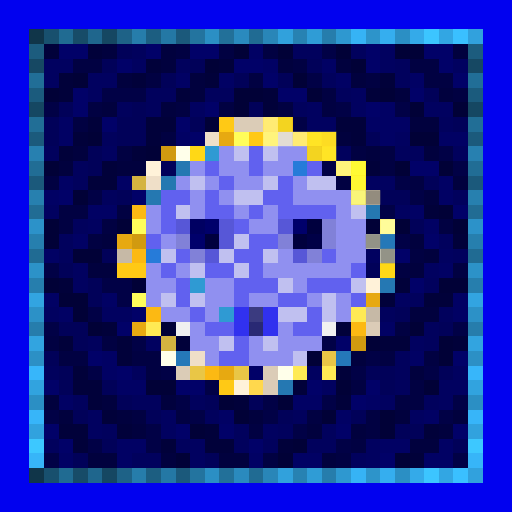
t = 0.00 s
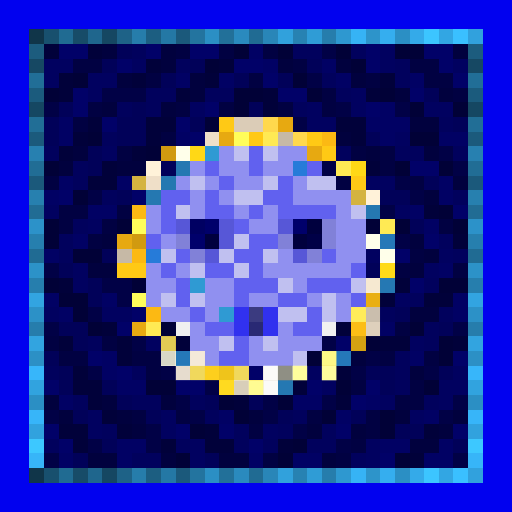
t = 1.13 s
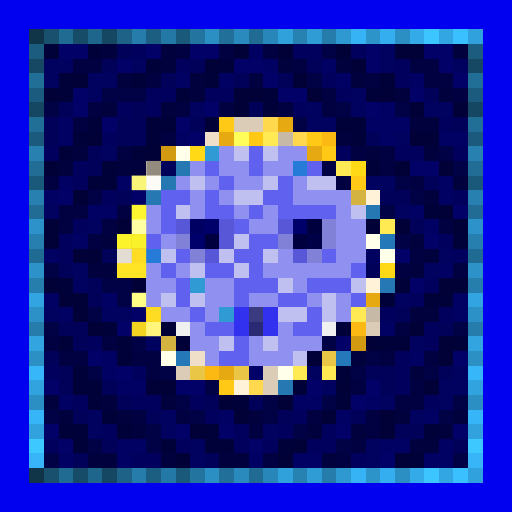
t = 2.25 s
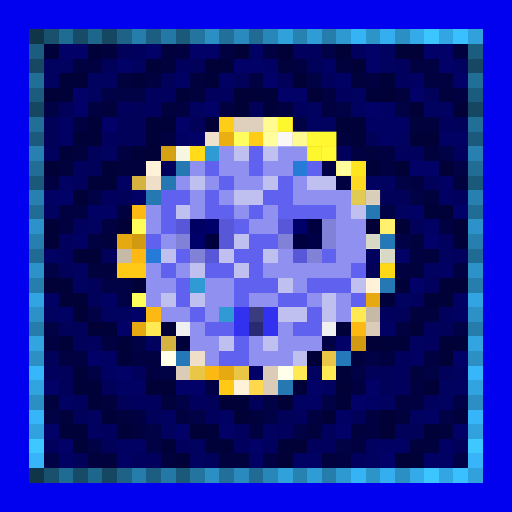
t = 3.38 s
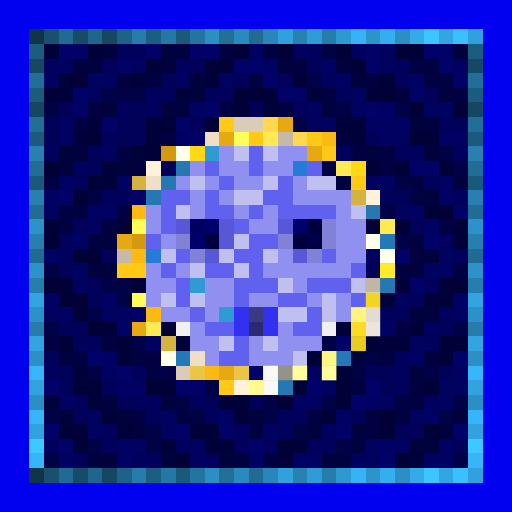
t = 4.50 s
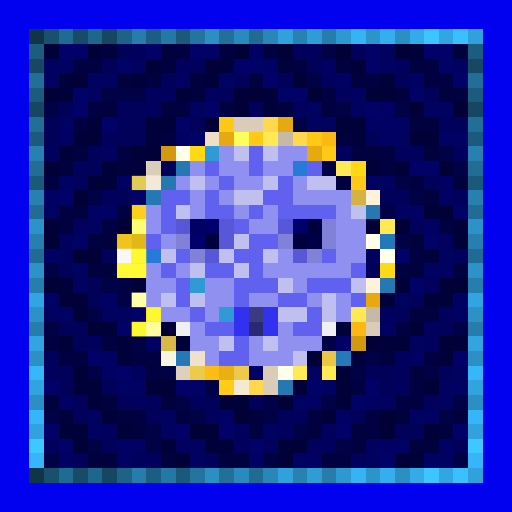
t = 5.63 s

The animated SVG that drew these frames (rendered in a browser with its animation timeline set to each time). Animation: 1 CSS @keyframes rule; one cycle of 6.75 s, repeats indefinitely.

<svg viewBox="0 0 35 35" shape-rendering="crispEdges" xmlns="http://www.w3.org/2000/svg"><style>@keyframes k0{0%{opacity:0}15.75%{opacity:.95}35.00%{opacity:0}100%{opacity:0}}.a00{animation:k0 3.6s ease-in-out 0.00s infinite}.a01{animation:k0 3.6s ease-in-out -0.45s infinite}.a02{animation:k0 3.6s ease-in-out -0.90s infinite}.a03{animation:k0 3.6s ease-in-out -1.35s infinite}.a04{animation:k0 3.6s ease-in-out -1.80s infinite}.a05{animation:k0 3.6s ease-in-out -2.25s infinite}.a06{animation:k0 3.6s ease-in-out -2.70s infinite}.a07{animation:k0 3.6s ease-in-out -3.15s infinite}</style><rect width="35" height="35" fill="#0101ef"/><path fill="#103549" d="M2 2h1v1H2zM2 32h1v1H2z"/><path fill="#18506e" d="M3 2h1v1H3zM3 32h1v1H3z"/><path fill="#206b92" d="M4 2h1v1H4zM4 32h1v1H4z"/><path fill="#174c68" d="M5 2h1v1H5zM5 32h1v1H5z"/><path fill="#1f668d" d="M6 2h1v1H6zM6 32h1v1H6z"/><path fill="#154762" d="M7 2h1v1H7zM2 7h1v1H2zM32 7h1v1H32zM7 32h1v1H7z"/><path fill="#1e6287" d="M8 2h1v1H8zM8 32h1v1H8z"/><path fill="#267dab" d="M9 2h1v1H9zM9 32h1v1H9z"/><path fill="#1c5e81" d="M10 2h1v1H10zM10 32h1v1H10z"/><path fill="#2478a5" d="M11 2h1v1H11zM11 32h1v1H11z"/><path fill="#1b597b" d="M12 2h1v1H12zM2 12h1v1H2zM32 12h1v1H32zM12 32h1v1H12z"/><path fill="#23749f" d="M13 2h1v1H13zM13 32h1v1H13z"/><path fill="#2b8fc4" d="M14 2h1v1H14zM27 2h1v1H27zM2 27h1v1H2zM32 27h1v1H32zM14 32h1v1H14zM27 32h1v1H27z"/><path fill="#227099" d="M15 2h1v1H15zM15 32h1v1H15z"/><path fill="#2a8abe" d="M16 2h1v1H16zM16 32h1v1H16z"/><path fill="#206b93" d="M17 2h1v1H17zM2 17h1v1H2zM32 17h1v1H32zM17 32h1v1H17z"/><path fill="#2986b8" d="M18 2h1v1H18zM18 32h1v1H18z"/><path fill="#31a1dc" d="M19 2h1v1H19zM19 32h1v1H19z"/><path fill="#2782b2" d="M20 2h1v1H20zM20 32h1v1H20z"/><path fill="#2f9cd6" d="M21 2h1v1H21zM21 32h1v1H21z"/><path fill="#267dac" d="M22 2h1v1H22zM2 22h1v1H2zM32 22h1v1H32zM22 32h1v1H22z"/><path fill="#2e98d0" d="M23 2h1v1H23zM23 32h1v1H23z"/><path fill="#36b3f5" d="M24 2h1v1H24zM24 32h1v1H24z"/><path fill="#2d94ca" d="M25 2h1v1H25zM25 32h1v1H25z"/><path fill="#35aeef" d="M26 2h1v1H26zM26 32h1v1H26z"/><path fill="#34aae9" d="M28 2h1v1H28zM28 32h1v1H28z"/><path fill="#3cc5ff" d="M29 2h1v1H29zM29 32h1v1H29z"/><path fill="#32a6e3" d="M30 2h1v1H30zM30 32h1v1H30z"/><path fill="#3ac0ff" d="M31 2h1v1H31zM31 32h1v1H31z"/><path fill="#31a1dd" d="M32 2h1v1H32zM32 32h1v1H32z"/><path fill="#1c5c7e" d="M2 3h1v1H2zM32 3h1v1H32z"/><path fill="#01013a" d="M3 3h1v1H3zM6 3h1v1H6zM10 4h1v1H10zM15 4h1v1H15zM4 5h1v1H4zM9 5h1v1H9zM14 5h1v1H14zM26 5h1v1H26zM4 6h1v1H4zM12 6h1v1H12zM18 6h1v1H18zM25 6h1v1H25zM18 7h1v1H18zM6 8h1v1H6zM10 8h2v1H10zM23 8h2v1H23zM5 9h1v1H5zM10 9h1v1H10zM24 9h1v1H24zM4 10h1v1H4zM9 10h1v1H9zM7 11h1v1H7zM25 11h1v1H25zM6 12h2v1H6zM29 14h1v1H29zM31 16h1v1H31zM4 19h1v1H4zM27 19h1v1H27zM26 20h1v1H26zM29 20h2v1H29zM7 22h1v1H7zM23 22h1v1H23zM4 23h1v1H4zM8 23h1v1H8zM12 23h1v1H12zM26 23h2v1H26zM31 23h1v1H31zM8 24h1v1H8zM5 25h1v1H5zM23 25h1v1H23zM5 26h2v1H5zM20 26h1v1H20zM6 27h1v1H6zM16 27h1v1H16zM23 27h1v1H23zM7 28h1v1H7zM4 29h2v1H4zM8 29h1v1H8zM14 29h1v1H14zM29 29h1v1H29zM5 30h1v1H5zM11 30h1v1H11zM14 30h2v1H14zM19 30h1v1H19zM28 31h1v1H28z"/><path fill="#010168" d="M4 3h2v1H4zM10 3h1v1H10zM13 3h2v1H13zM25 3h1v1H25zM29 3h2v1H29zM8 4h1v1H8zM16 4h2v1H16zM25 4h1v1H25zM30 4h1v1H30zM18 5h1v1H18zM31 5h1v1H31zM5 6h1v1H5zM19 6h2v1H19zM28 6h1v1H28zM5 7h1v1H5zM14 7h1v1H14zM25 7h1v1H25zM7 8h1v1H7zM12 8h1v1H12zM13 9h1v1H13zM28 11h2v1H28zM4 13h1v1H4zM9 13h1v1H9zM31 14h1v1H31zM29 16h1v1H29zM27 17h1v1H27zM28 19h1v1H28zM9 21h1v1H9zM8 22h1v1H8zM23 23h1v1H23zM6 24h1v1H6zM31 24h1v1H31zM8 25h1v1H8zM17 25h1v1H17zM3 26h1v1H3zM12 26h2v1H12zM21 26h1v1H21zM25 26h1v1H25zM24 27h1v1H24zM3 29h1v1H3zM12 29h1v1H12zM15 29h1v1H15zM23 29h1v1H23zM31 29h1v1H31zM4 30h1v1H4zM17 30h1v1H17zM26 31h1v1H26z"/><path fill="#01013e" d="M7 3h1v1H7zM11 3h1v1H11zM31 3h1v1H31zM11 4h1v1H11zM19 4h1v1H19zM23 4h1v1H23zM8 5h1v1H8zM13 5h1v1H13zM24 5h1v1H24zM13 6h1v1H13zM27 6h1v1H27zM30 6h1v1H30zM7 7h1v1H7zM11 7h1v1H11zM28 8h2v1H28zM23 9h1v1H23zM5 10h1v1H5zM25 10h1v1H25zM29 10h1v1H29zM4 11h1v1H4zM8 11h2v1H8zM31 12h1v1H31zM29 13h1v1H29zM7 16h1v1H7zM28 16h1v1H28zM29 17h1v1H29zM6 18h2v1H6zM28 18h1v1H28zM28 21h2v1H28zM24 24h1v1H24zM28 25h1v1H28zM3 27h1v1H3zM7 27h1v1H7zM11 27h1v1H11zM4 28h1v1H4zM8 28h1v1H8zM17 28h1v1H17zM27 28h1v1H27zM31 28h1v1H31zM9 29h1v1H9zM21 29h1v1H21zM24 29h1v1H24zM30 29h1v1H30zM28 30h2v1H28zM6 31h2v1H6zM11 31h1v1H11zM15 31h2v1H15zM22 31h1v1H22z"/><path fill="#010159" d="M8 3h1v1H8zM7 4h1v1H7zM13 4h1v1H13zM21 4h1v1H21zM11 5h1v1H11zM16 5h1v1H16zM19 5h1v1H19zM29 6h1v1H29zM4 7h1v1H4zM9 7h1v1H9zM17 7h1v1H17zM3 8h1v1H3zM8 8h2v1H8zM13 8h1v1H13zM31 8h1v1H31zM3 9h1v1H3zM8 9h2v1H8zM25 9h1v1H25zM6 10h1v1H6zM6 11h1v1H6zM11 11h1v1H11zM29 12h1v1H29zM8 13h1v1H8zM26 13h2v1H26zM28 15h1v1H28zM7 17h1v1H7zM4 18h1v1H4zM25 18h1v1H25zM6 19h1v1H6zM6 20h1v1H6zM27 21h1v1H27zM4 22h2v1H4zM30 22h1v1H30zM5 23h1v1H5zM3 24h1v1H3zM4 25h1v1H4zM25 25h2v1H25zM30 25h1v1H30zM4 26h1v1H4zM7 26h1v1H7zM26 26h1v1H26zM8 27h1v1H8zM14 27h1v1H14zM17 27h1v1H17zM5 28h1v1H5zM10 28h1v1H10zM19 28h1v1H19zM24 28h1v1H24zM27 29h2v1H27zM7 30h1v1H7zM31 30h1v1H31zM5 31h1v1H5zM14 31h1v1H14z"/><path fill="#01015d" d="M9 3h1v1H9zM20 3h2v1H20zM24 3h1v1H24zM12 4h1v1H12zM27 4h1v1H27zM22 5h1v1H22zM27 5h1v1H27zM10 6h2v1H10zM14 6h2v1H14zM23 6h1v1H23zM8 7h1v1H8zM10 7h1v1H10zM20 7h1v1H20zM30 8h1v1H30zM7 9h1v1H7zM3 10h1v1H3zM23 10h1v1H23zM27 10h2v1H27zM31 10h1v1H31zM5 11h1v1H5zM5 12h1v1H5zM7 13h1v1H7zM31 13h1v1H31zM5 15h1v1H5zM4 16h1v1H4zM30 16h1v1H30zM4 17h1v1H4zM31 17h1v1H31zM29 19h1v1H29zM28 20h1v1H28zM26 21h1v1H26zM30 21h1v1H30zM29 22h1v1H29zM6 23h1v1H6zM29 23h1v1H29zM27 24h1v1H27zM3 25h1v1H3zM9 25h1v1H9zM27 25h1v1H27zM27 26h1v1H27zM5 27h1v1H5zM9 27h2v1H9zM13 27h1v1H13zM29 27h1v1H29zM14 28h1v1H14zM20 28h1v1H20zM7 29h1v1H7zM16 29h1v1H16zM19 29h1v1H19zM22 29h1v1H22zM3 30h1v1H3zM12 30h1v1H12zM16 30h1v1H16zM18 30h1v1H18zM21 30h2v1H21zM9 31h2v1H9zM24 31h1v1H24z"/><path fill="#010142" d="M12 3h1v1H12zM15 3h1v1H15zM18 3h1v1H18zM5 4h2v1H5zM20 4h1v1H20zM28 4h2v1H28zM10 5h1v1H10zM17 5h1v1H17zM25 5h1v1H25zM29 5h2v1H29zM22 6h1v1H22zM31 6h1v1H31zM6 7h1v1H6zM12 7h1v1H12zM15 7h1v1H15zM19 7h1v1H19zM22 7h1v1H22zM5 8h1v1H5zM11 9h1v1H11zM8 10h1v1H8zM24 10h1v1H24zM26 10h1v1H26zM26 11h1v1H26zM3 12h1v1H3zM23 12h1v1H23zM28 12h1v1H28zM4 14h2v1H4zM8 14h1v1H8zM4 15h1v1H4zM7 15h1v1H7zM30 15h1v1H30zM6 16h1v1H6zM28 17h1v1H28zM27 18h1v1H27zM31 18h1v1H31zM27 22h1v1H27zM3 23h1v1H3zM7 23h1v1H7zM4 24h2v1H4zM9 24h2v1H9zM26 24h1v1H26zM29 24h1v1H29zM10 25h1v1H10zM24 26h1v1H24zM28 26h1v1H28zM27 27h2v1H27zM9 28h1v1H9zM12 28h1v1H12zM21 28h1v1H21zM25 28h1v1H25zM17 29h1v1H17zM25 29h1v1H25zM24 30h1v1H24zM18 31h1v1H18zM23 31h1v1H23z"/><path fill="#010137" d="M16 3h1v1H16zM19 3h1v1H19zM23 3h1v1H23zM27 3h2v1H27zM14 4h1v1H14zM24 4h1v1H24zM5 5h1v1H5zM20 5h1v1H20zM3 6h1v1H3zM16 6h2v1H16zM21 6h1v1H21zM26 6h1v1H26zM16 7h1v1H16zM28 7h1v1H28zM31 7h1v1H31zM14 8h1v1H14zM6 9h1v1H6zM28 9h2v1H28zM10 10h1v1H10zM3 11h1v1H3zM27 11h1v1H27zM30 11h1v1H30zM5 13h1v1H5zM30 14h1v1H30zM3 15h1v1H3zM8 15h1v1H8zM25 15h1v1H25zM27 15h1v1H27zM31 15h1v1H31zM3 16h1v1H3zM5 17h2v1H5zM3 19h1v1H3zM9 19h1v1H9zM30 19h2v1H30zM4 20h2v1H4zM5 21h1v1H5zM6 22h1v1H6zM11 22h1v1H11zM28 22h1v1H28zM25 23h1v1H25zM30 23h1v1H30zM21 24h1v1H21zM30 24h1v1H30zM10 26h2v1H10zM23 26h1v1H23zM29 26h1v1H29zM15 27h1v1H15zM19 27h1v1H19zM16 28h1v1H16zM22 28h1v1H22zM26 28h1v1H26zM13 29h1v1H13zM26 29h1v1H26zM20 30h1v1H20zM12 31h1v1H12zM19 31h1v1H19zM27 31h1v1H27z"/><path fill="#010164" d="M17 3h1v1H17zM18 4h1v1H18zM22 4h1v1H22zM12 5h1v1H12zM15 5h1v1H15zM23 5h1v1H23zM28 5h1v1H28zM26 7h1v1H26zM4 8h1v1H4zM25 8h3v1H25zM4 9h1v1H4zM12 9h1v1H12zM26 9h1v1H26zM30 9h2v1H30zM4 12h1v1H4zM8 12h1v1H8zM30 12h1v1H30zM3 13h1v1H3zM30 13h1v1H30zM6 14h2v1H6zM28 14h1v1H28zM29 15h1v1H29zM5 16h1v1H5zM3 17h1v1H3zM30 18h1v1H30zM3 20h1v1H3zM7 20h1v1H7zM31 20h1v1H31zM4 21h1v1H4zM31 21h1v1H31zM26 22h1v1H26zM7 24h1v1H7zM28 24h1v1H28zM7 25h1v1H7zM8 26h2v1H8zM4 27h1v1H4zM20 27h2v1H20zM25 27h1v1H25zM15 28h1v1H15zM23 28h1v1H23zM29 28h1v1H29zM8 30h2v1H8zM26 30h2v1H26zM30 30h1v1H30zM4 31h1v1H4zM8 31h1v1H8zM17 31h1v1H17zM20 31h2v1H20zM29 31h2v1H29z"/><path fill="#010146" d="M22 3h1v1H22zM21 5h1v1H21zM7 6h3v1H7zM3 7h1v1H3zM23 7h1v1H23zM27 7h1v1H27zM20 8h1v1H20zM30 10h1v1H30zM22 11h1v1H22zM31 11h1v1H31zM27 12h1v1H27zM6 13h1v1H6zM28 13h1v1H28zM26 14h1v1H26zM27 16h1v1H27zM3 18h1v1H3zM7 19h2v1H7zM8 20h1v1H8zM6 21h1v1H6zM3 22h1v1H3zM31 22h1v1H31zM9 23h1v1H9zM22 23h1v1H22zM25 24h1v1H25zM6 25h1v1H6zM11 25h1v1H11zM24 25h1v1H24zM29 25h1v1H29zM14 26h1v1H14zM12 27h1v1H12zM18 27h1v1H18zM22 27h1v1H22zM31 27h1v1H31zM3 28h1v1H3zM13 28h1v1H13zM18 28h1v1H18zM30 28h1v1H30zM10 29h1v1H10zM20 29h1v1H20zM6 30h1v1H6zM10 30h1v1H10zM23 30h1v1H23zM3 31h1v1H3zM31 31h1v1H31z"/><path fill="#010160" d="M26 3h1v1H26zM3 4h2v1H3zM9 4h1v1H9zM26 4h1v1H26zM31 4h1v1H31zM3 5h1v1H3zM6 5h2v1H6zM6 6h1v1H6zM24 6h1v1H24zM13 7h1v1H13zM21 7h1v1H21zM24 7h1v1H24zM29 7h2v1H29zM21 8h2v1H21zM27 9h1v1H27zM7 10h1v1H7zM25 12h2v1H25zM3 14h1v1H3zM27 14h1v1H27zM6 15h1v1H6zM25 17h1v1H25zM30 17h1v1H30zM5 18h1v1H5zM29 18h1v1H29zM5 19h1v1H5zM27 20h1v1H27zM3 21h1v1H3zM7 21h2v1H7zM10 23h1v1H10zM28 23h1v1H28zM21 25h1v1H21zM31 25h1v1H31zM22 26h1v1H22zM30 26h2v1H30zM26 27h1v1H26zM30 27h1v1H30zM6 28h1v1H6zM11 28h1v1H11zM28 28h1v1H28zM6 29h1v1H6zM11 29h1v1H11zM18 29h1v1H18zM13 30h1v1H13zM25 30h1v1H25zM13 31h1v1H13zM25 31h1v1H25z"/><path fill="#164863" d="M2 4h1v1H2zM32 4h1v1H32z"/><path fill="#216e97" d="M2 5h1v1H2zM32 5h1v1H32z"/><path fill="#1b5b7d" d="M2 6h1v1H2zM32 6h1v1H32z"/><path fill="#216e96" d="M2 8h1v1H2zM32 8h1v1H32z"/><path fill="#ffc915" d="M15 8h1v1H15zM17 9h1v1H17zM21 9h1v1H21zM22 10h1v1H22zM24 12h1v1H24zM8 18h2v1H8zM15 26h1v1H15z"/><path fill="#dbccb7" d="M16 8h2v1H16zM25 22h1v1H25zM12 25h1v1H12zM18 25h1v1H18zM18 26h1v1H18z"/><path fill="#ffd84d" d="M18 8h1v1H18zM20 9h1v1H20zM17 26h1v1H17z"/><path fill="#e7a911" d="M19 8h1v1H19zM15 9h1v1H15zM21 10h1v1H21zM8 16h1v1H8zM25 20h1v1H25zM9 22h1v1H9zM15 25h1v1H15z"/><path fill="#1b5a7c" d="M2 9h1v1H2zM32 9h1v1H32z"/><path fill="#efdfc8" d="M14 9h1v1H14zM10 12h1v1H10zM13 24h1v1H13z"/><path fill="#fffd5a" d="M16 9h1v1H16zM9 15h1v1H9zM9 20h1v1H9z"/><path fill="#ffea54" d="M18 9h1v1H18zM23 11h1v1H23zM26 15h1v1H26zM24 21h1v1H24zM10 22h1v1H10zM20 25h1v1H20zM22 25h1v1H22z"/><path fill="#c6b9a6" d="M19 9h1v1H19zM8 17h1v1H8zM25 21h1v1H25z"/><path fill="#fcb913" d="M22 9h1v1H22zM9 14h1v1H9zM9 17h1v1H9zM10 21h1v1H10zM24 22h1v1H24zM14 25h1v1H14z"/><path fill="#2780b0" d="M2 10h1v1H2zM32 10h1v1H32z"/><path fill="#d19a10" d="M11 10h1v1H11zM9 16h1v1H9zM24 23h1v1H24z"/><path fill="#ffffea" d="M12 10h1v1H12zM25 16h1v1H25zM26 17h1v1H26zM11 24h1v1H11zM19 25h1v1H19z"/><path fill="#ffd816" d="M13 10h1v1H13zM24 11h1v1H24zM26 18h1v1H26z"/><path fill="#2f9ad3" d="M14 10h1v1H14zM13 19h1v1H13zM15 21h1v1H15z"/><path fill="#9090f0" d="M15 10h1v1H15zM19 10h2v1H19zM13 11h1v1H13zM15 11h2v1H15zM18 11h2v1H18zM12 12h1v1H12zM14 12h1v1H14zM16 12h2v1H16zM20 12h1v1H20zM13 13h1v1H13zM15 13h1v1H15zM20 13h4v1H20zM10 14h1v1H10zM13 14h1v1H13zM16 14h1v1H16zM18 14h1v1H18zM23 14h1v1H23zM10 15h1v1H10zM17 15h2v1H17zM23 15h2v1H23zM11 16h1v1H11zM23 16h2v1H23zM19 17h1v1H19zM23 17h2v1H23zM10 18h1v1H10zM12 18h1v1H12zM18 18h6v1H18zM10 19h2v1H10zM14 19h2v1H14zM20 19h1v1H20zM10 20h1v1H10zM14 20h2v1H14zM17 20h2v1H17zM21 20h1v1H21zM23 20h1v1H23zM11 21h2v1H11zM14 21h1v1H14zM23 21h1v1H23zM13 22h1v1H13zM19 22h1v1H19zM13 23h2v1H13zM17 23h1v1H17zM19 23h3v1H19zM14 24h1v1H14zM17 24h3v1H17z"/><path fill="#c0c0f0" d="M16 10h1v1H16zM18 10h1v1H18zM13 12h1v1H13zM18 12h1v1H18zM21 12h2v1H21zM16 13h2v1H16zM12 14h1v1H12zM24 14h1v1H24zM16 16h1v1H16zM11 17h1v1H11zM15 17h1v1H15zM18 17h1v1H18zM13 18h1v1H13zM16 18h1v1H16zM19 19h1v1H19zM24 19h1v1H24zM11 20h1v1H11zM13 20h1v1H13zM22 20h1v1H22zM19 21h2v1H19zM22 21h1v1H22zM15 23h1v1H15zM18 23h1v1H18zM20 24h1v1H20z"/><path fill="#6161ef" d="M17 10h1v1H17zM14 11h1v1H14zM17 11h1v1H17zM21 11h1v1H21zM15 12h1v1H15zM19 12h1v1H19zM11 13h2v1H11zM14 13h1v1H14zM18 13h2v1H18zM11 14h1v1H11zM14 14h2v1H14zM17 14h1v1H17zM19 14h4v1H19zM11 15h1v1H11zM16 15h1v1H16zM10 16h1v1H10zM17 16h2v1H17zM12 17h1v1H12zM16 17h2v1H16zM22 17h1v1H22zM11 18h1v1H11zM14 18h2v1H14zM17 18h1v1H17zM24 18h1v1H24zM12 19h1v1H12zM16 19h3v1H16zM21 19h3v1H21zM12 20h1v1H12zM16 20h1v1H16zM19 20h2v1H19zM24 20h1v1H24zM13 21h1v1H13zM21 21h1v1H21zM14 22h2v1H14zM20 22h2v1H20zM16 23h1v1H16zM15 24h2v1H15z"/><path fill="#216d95" d="M2 11h1v1H2zM32 11h1v1H32z"/><path fill="#fff2d9" d="M10 11h1v1H10zM25 13h1v1H25zM25 19h1v1H25zM16 26h1v1H16z"/><path fill="#2578b2" d="M12 11h1v1H12zM19 26h1v1H19z"/><path fill="#267bd9" d="M20 11h1v1H20zM10 17h1v1H10z"/><path fill="#d4b340" d="M9 12h1v1H9zM24 13h1v1H24zM11 23h1v1H11z"/><path fill="#2578b1" d="M11 12h1v1H11zM10 13h1v1H10zM25 14h1v1H25z"/><path fill="#2780af" d="M2 13h1v1H2zM32 13h1v1H32z"/><path fill="#216c94" d="M2 14h1v1H2zM32 14h1v1H32z"/><path fill="#2c92c9" d="M2 15h1v1H2zM32 15h1v1H32z"/><path fill="#5757d7" d="M12 15h1v1H12zM15 15h1v1H15zM19 15h1v1H19zM15 16h1v1H15zM14 17h1v1H14zM20 17h1v1H20z"/><path fill="#000062" d="M13 15h1v1H13z"/><path fill="#00006b" d="M14 15h1v1H14zM20 15h1v1H20zM13 16h1v1H13z"/><path fill="#00003e" d="M21 15h1v1H21zM14 16h1v1H14zM20 16h1v1H20z"/><path fill="#8181d8" d="M22 15h1v1H22zM12 16h1v1H12zM19 16h1v1H19zM22 16h1v1H22zM13 17h1v1H13zM21 17h1v1H21z"/><path fill="#267fae" d="M2 16h1v1H2zM32 16h1v1H32z"/><path fill="#000047" d="M21 16h1v1H21z"/><path fill="#2578b8" d="M26 16h1v1H26zM12 24h1v1H12z"/><path fill="#2c92c8" d="M2 18h1v1H2zM32 18h1v1H32z"/><path fill="#267ead" d="M2 19h1v1H2zM32 19h1v1H32z"/><path fill="#2578b3" d="M26 19h1v1H26z"/><path fill="#32a4e1" d="M2 20h1v1H2zM32 20h1v1H32z"/><path fill="#2c91c7" d="M2 21h1v1H2zM32 21h1v1H32z"/><path fill="#3131ef" d="M16 21h1v1H16zM18 21h1v1H18zM16 22h1v1H16zM18 22h1v1H18z"/><path fill="#3b3b80" d="M17 21h1v1H17z"/><path fill="#f0f0f0" d="M12 22h1v1H12zM22 22h1v1H22z"/><path fill="#292974" d="M17 22h1v1H17z"/><path fill="#32a4e0" d="M2 23h1v1H2zM32 23h1v1H32z"/><path fill="#2c90c5" d="M2 24h1v1H2zM32 24h1v1H32z"/><path fill="#e9c646" d="M22 24h1v1H22zM13 25h1v1H13zM16 25h1v1H16z"/><path fill="#2578b9" d="M23 24h1v1H23z"/><path fill="#37b6fa" d="M2 25h1v1H2zM32 25h1v1H32z"/><path fill="#31a3df" d="M2 26h1v1H2zM32 26h1v1H32z"/><path fill="#37b5f9" d="M2 28h1v1H2zM32 28h1v1H32z"/><path fill="#31a2de" d="M2 29h1v1H2zM32 29h1v1H32z"/><path fill="#3dc8ff" d="M2 30h1v1H2zM32 30h1v1H32z"/><path fill="#37b5f8" d="M2 31h1v1H2zM32 31h1v1H32z"/><g fill="#ffff37"><rect x="15" y="8" width="1" height="1" class="a03"/><rect x="17" y="9" width="1" height="1" class="a03"/><rect x="21" y="9" width="1" height="1" class="a02"/><rect x="22" y="10" width="1" height="1" class="a02"/><rect x="24" y="12" width="1" height="1" class="a01"/><rect x="8" y="18" width="2" height="1" class="a05"/><rect x="15" y="26" width="1" height="1" class="a06"/></g><g fill="#ffffff"><rect x="16" y="8" width="2" height="1" class="a03"/><rect x="14" y="9" width="1" height="1" class="a03"/><rect x="19" y="9" width="1" height="1" class="a02"/><rect x="10" y="12" width="1" height="1" class="a04"/><rect x="8" y="17" width="1" height="1" class="a05"/><rect x="25" y="21" width="1" height="1" class="a00"/><rect x="25" y="22" width="1" height="1" class="a00"/><rect x="13" y="24" width="1" height="1" class="a06"/><rect x="12" y="25" width="1" height="1" class="a06"/><rect x="18" y="25" width="1" height="1" class="a07"/><rect x="18" y="26" width="1" height="1" class="a07"/></g><g fill="#ffff99"><rect x="18" y="8" width="1" height="1" class="a02"/><rect x="20" y="9" width="1" height="1" class="a02"/><rect x="17" y="26" width="1" height="1" class="a07"/></g><g fill="#ffff30"><rect x="19" y="8" width="1" height="1" class="a02"/><rect x="15" y="9" width="1" height="1" class="a03"/><rect x="21" y="10" width="1" height="1" class="a02"/><rect x="8" y="16" width="1" height="1" class="a04"/><rect x="25" y="20" width="1" height="1" class="a00"/><rect x="9" y="22" width="1" height="1" class="a05"/><rect x="15" y="25" width="1" height="1" class="a06"/></g><g fill="#ffffb0"><rect x="16" y="9" width="1" height="1" class="a03"/><rect x="9" y="15" width="1" height="1" class="a04"/><rect x="9" y="20" width="1" height="1" class="a05"/></g><g fill="#ffffa5"><rect x="18" y="9" width="1" height="1" class="a02"/><rect x="23" y="11" width="1" height="1" class="a02"/><rect x="26" y="15" width="1" height="1" class="a01"/><rect x="24" y="21" width="1" height="1" class="a00"/><rect x="10" y="22" width="1" height="1" class="a05"/><rect x="20" y="25" width="1" height="1" class="a07"/><rect x="22" y="25" width="1" height="1" class="a07"/></g><g fill="#ffff34"><rect x="22" y="9" width="1" height="1" class="a02"/><rect x="9" y="14" width="1" height="1" class="a04"/><rect x="9" y="17" width="1" height="1" class="a05"/><rect x="10" y="21" width="1" height="1" class="a05"/><rect x="24" y="22" width="1" height="1" class="a00"/><rect x="14" y="25" width="1" height="1" class="a06"/></g><g fill="#ffff2f"><rect x="11" y="10" width="1" height="1" class="a03"/><rect x="9" y="16" width="1" height="1" class="a04"/><rect x="24" y="23" width="1" height="1" class="a00"/></g><g fill="#838379"><rect x="12" y="10" width="1" height="1" class="a03"/><rect x="25" y="16" width="1" height="1" class="a01"/><rect x="26" y="17" width="1" height="1" class="a01"/><rect x="11" y="24" width="1" height="1" class="a06"/><rect x="19" y="25" width="1" height="1" class="a07"/></g><g fill="#ffff39"><rect x="13" y="10" width="1" height="1" class="a03"/><rect x="24" y="11" width="1" height="1" class="a01"/><rect x="26" y="18" width="1" height="1" class="a00"/></g><g fill="#837d70"><rect x="10" y="11" width="1" height="1" class="a04"/><rect x="25" y="13" width="1" height="1" class="a01"/><rect x="25" y="19" width="1" height="1" class="a00"/><rect x="16" y="26" width="1" height="1" class="a06"/></g><g fill="#ffff82"><rect x="9" y="12" width="1" height="1" class="a04"/><rect x="24" y="13" width="1" height="1" class="a01"/><rect x="11" y="23" width="1" height="1" class="a06"/></g><g fill="#ffff8d"><rect x="22" y="24" width="1" height="1" class="a07"/><rect x="13" y="25" width="1" height="1" class="a06"/><rect x="16" y="25" width="1" height="1" class="a06"/></g></svg>
